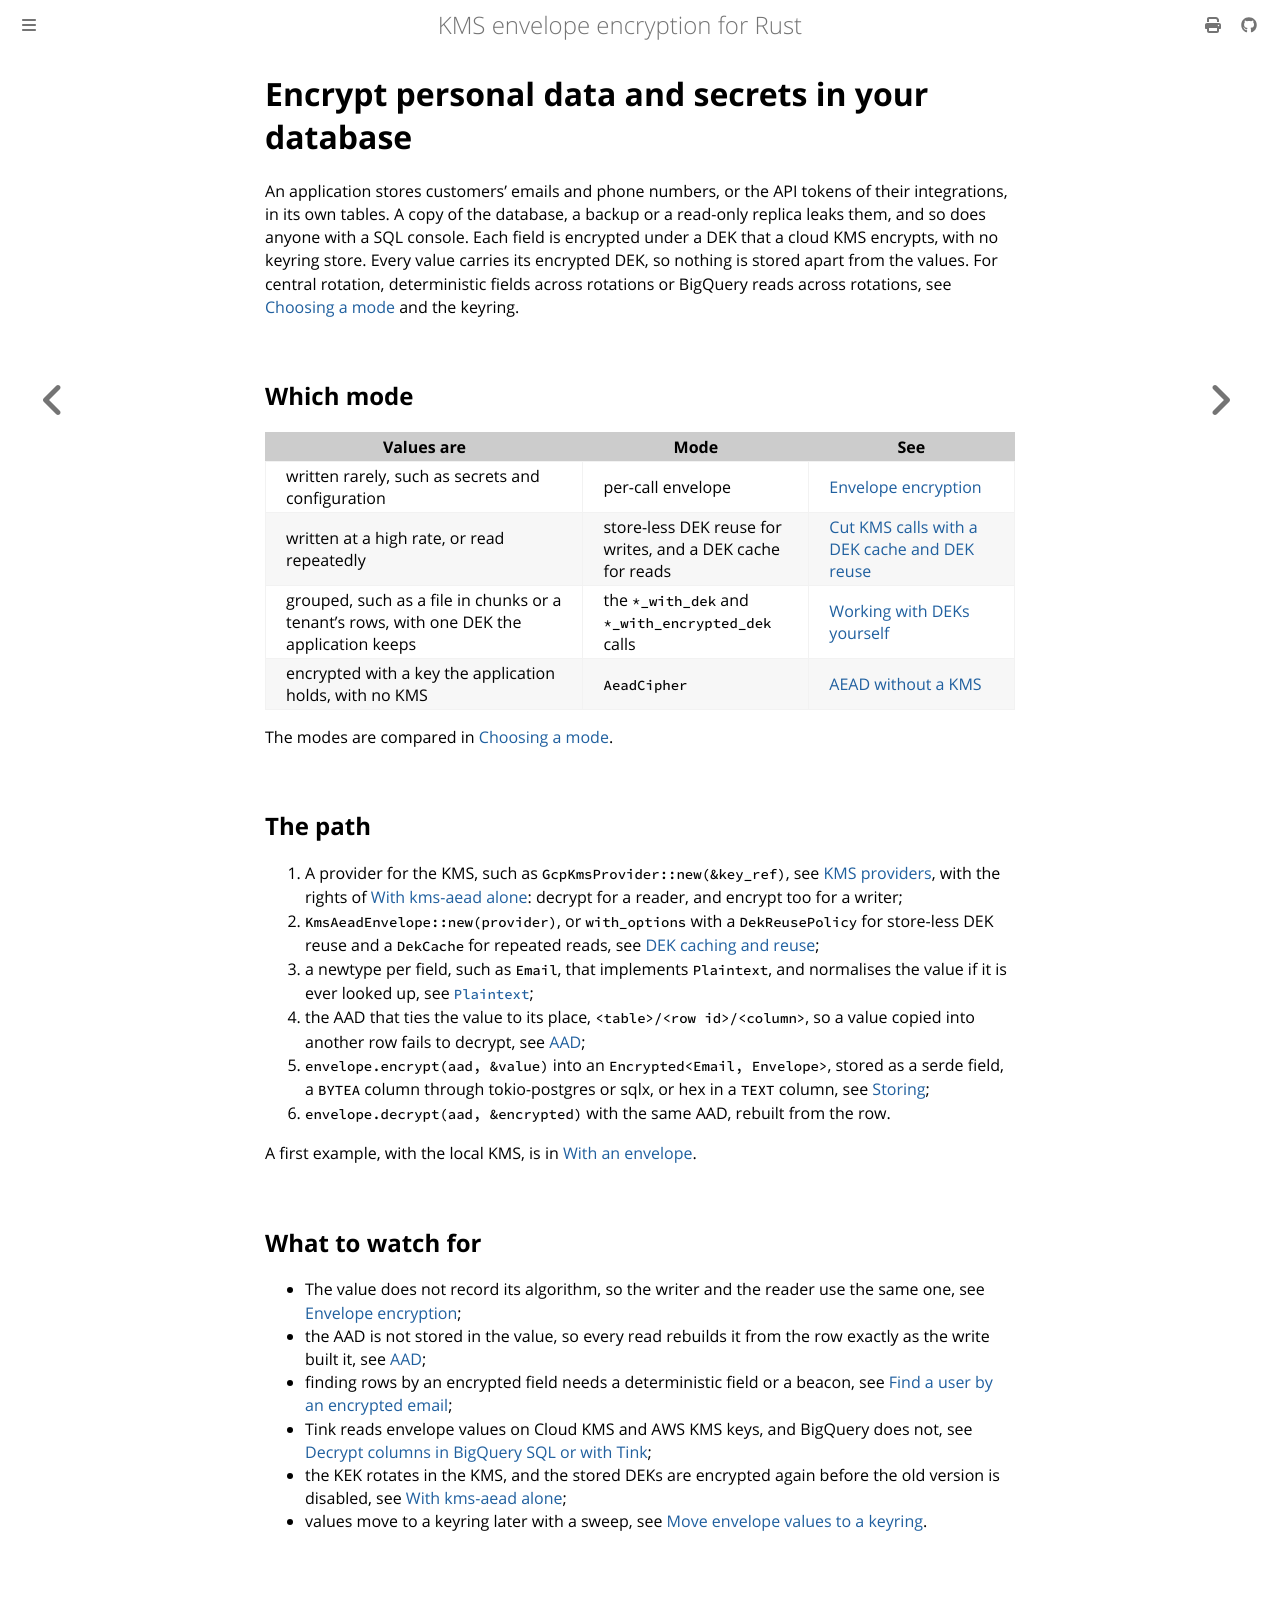

repository: abdolence/kms-aead-rs · page: use-cases/encrypt-fields.html · generator: mdbook

# Encrypt personal data and secrets in your database

An application stores customers' emails and phone numbers, or the API tokens of their integrations,
in its own tables. A copy of the database, a backup or a read-only replica leaks them, and so does
anyone with a SQL console. Each field is encrypted under a DEK that a cloud KMS encrypts, with no
keyring store. Every value carries its encrypted DEK, so nothing is stored apart from the values.
For central rotation, deterministic fields across rotations or BigQuery reads across rotations,
see [Choosing a mode](../intro.md#choosing-a-mode) and the keyring.

## Which mode

| Values are | Mode | See |
|---|---|---|
| written rarely, such as secrets and configuration | per-call envelope | [Envelope encryption](../envelope-encryption.md) |
| written at a high rate, or read repeatedly | store-less DEK reuse for writes, and a DEK cache for reads | [Cut KMS calls with a DEK cache and DEK reuse](./fewer-kms-calls.md) |
| grouped, such as a file in chunks or a tenant's rows, with one DEK the application keeps | the `*_with_dek` and `*_with_encrypted_dek` calls | [Working with DEKs yourself](../envelope-encryption.md#working-with-deks-yourself) |
| encrypted with a key the application holds, with no KMS | `AeadCipher` | [AEAD without a KMS](../crypto-backends.md#aead-without-a-kms) |

The modes are compared in [Choosing a mode](../intro.md#choosing-a-mode).

## The path

1. A provider for the KMS, such as `GcpKmsProvider::new(&key_ref)`, see [KMS providers](../providers.md),
   with the rights of [With kms-aead alone](../production/permissions.md#with-kms-aead-alone):
   decrypt for a reader, and encrypt too for a writer;
2. `KmsAeadEnvelope::new(provider)`, or `with_options` with a `DekReusePolicy` for store-less DEK
   reuse and a `DekCache` for repeated reads, see [DEK caching and reuse](../dek-caching.md);
3. a newtype per field, such as `Email`, that implements `Plaintext`, and normalises the value if
   it is ever looked up, see [`Plaintext`](../stored-values.md#plaintext);
4. the AAD that ties the value to its place, `<table>/<row id>/<column>`, so a value copied into
   another row fails to decrypt, see [AAD](../envelope-encryption.md#aad);
5. `envelope.encrypt(aad, &value)` into an `Encrypted<Email, Envelope>`, stored as a serde field, a
   `BYTEA` column through tokio-postgres or sqlx, or hex in a `TEXT` column, see
   [Storing](../stored-values.md#storing);
6. `envelope.decrypt(aad, &encrypted)` with the same AAD, rebuilt from the row.

A first example, with the local KMS, is in [With an envelope](../getting-started.md#with-an-envelope).

## What to watch for

- The value does not record its algorithm, so the writer and the reader use the same one, see
  [Envelope encryption](../envelope-encryption.md);
- the AAD is not stored in the value, so every read rebuilds it from the row exactly as the write
  built it, see [AAD](../envelope-encryption.md#aad);
- finding rows by an encrypted field needs a deterministic field or a beacon, see
  [Find a user by an encrypted email](./equality-lookups.md);
- Tink reads envelope values on Cloud KMS and AWS KMS keys, and BigQuery does not, see
  [Decrypt columns in BigQuery SQL or with Tink](./bigquery-and-tink.md);
- the KEK rotates in the KMS, and the stored DEKs are encrypted again before the old version is
  disabled, see [With kms-aead alone](../production/rotation.md#with-kms-aead-alone);
- values move to a keyring later with a sweep, see
  [Move envelope values to a keyring](../production/envelope-to-keyring.md).
